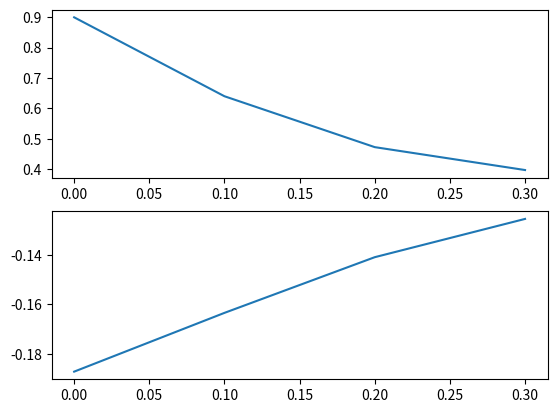

Here is the Python script that generated this plot:
import numpy as np
import matplotlib.pyplot as plt
from scipy.integrate import ode

class ZNN:
	def __init__(self, Pt, Qt, dPt, dQt):
		xi, p = 4, 3
		self.powersigmoid, self.dpowersigmoid = self._powersigmoid(xi, p), self._dpowersigmoid(xi, p)
		self.gamma = 1
		self.P, self.Q = Pt, Qt
		self.dP, self.dQ = dPt, dQt

	def _powersigmoid(self, xi, p):
		def ps(X, xi = xi, p = p):
			r = (1+np.exp(-xi))/(1-np.exp(xi))*(1-np.exp(-xi*X))/(1+np.exp(-xi*X))
			place = np.where(abs(X) >= 1)
			r[place] = np.power(X[place], p)
			return r
		return ps

	def _dpowersigmoid(self, xi, p):
		def dps(xi, p, X):
			r = (1+np.exp(-xi))/(1-np.exp(xi))*(2*xi*np.exp(-xi*X))/((1+np.exp(-xi*X))**2)
			place = np.where(X >= 1)
			r[place] = p*np.power(X[place], p-1)
			return r
		return dps

	def _righthand_side(self, t, X, func):
		X = np.asmatrix(X).reshape(X.size, 1)
		return self.P(t).I * (-self.dP(t)*X-self.gamma*func(self.P(t)*X+self.Q(t))-self.dQ(t))

	def construct_solver(self, func):
		initial_x = np.random.randn(self.Q(0).size, 1)
		# initial_x = np.zeros((self.Q(0).size, 1))
		initial_t = 0
		self.solver = ode(self._righthand_side).set_integrator('dopri5', nsteps = 100)
		self.solver.set_initial_value(initial_x, initial_t)
		self.solver.set_f_params(func)

	###############################################
	#		The parts for setting parameters	  #
	###############################################
	def set_ps(self, xi, p):
		self.powersigmoid, self.dpowersigmoid = self._powersigmoid(xi, p), self._dpowersigmoid(xi, p)

	def set_parameter(self, gamma):
		self.gamma = gamma

def Q(t):	
	return np.matrix([[np.sin(t)], [np.cos(t)]])

def P(t):
	return np.matrix([[0.5*np.sin(t)+2, np.cos(t)], [np.cos(t), 0.5*np.cos(t)+2]])

def dQ(t):
	return np.matrix([[np.cos(t)], [-np.sin(t)]])

def dP(t):
	return np.matrix([[0.5*np.cos(t), -np.sin(t)], [-np.sin(t), -0.5*np.sin(t)]])

znn = ZNN(P, Q, dP, dQ)
znn.construct_solver(znn.powersigmoid)

x1 = []
x2 = []
at = []

while znn.solver.successful() and znn.solver.t < 100:
	#znn.solver.t+1
	at.append(znn.solver.t)
	x = znn.solver.integrate(znn.solver.t+0.1)
	x1.append(x[0, 0])
	x2.append(x[1, 0])
	
a = plt.subplot(211)
a.plot(at, x1)
b = plt.subplot(212)
b.plot(at, x2)
plt.show()